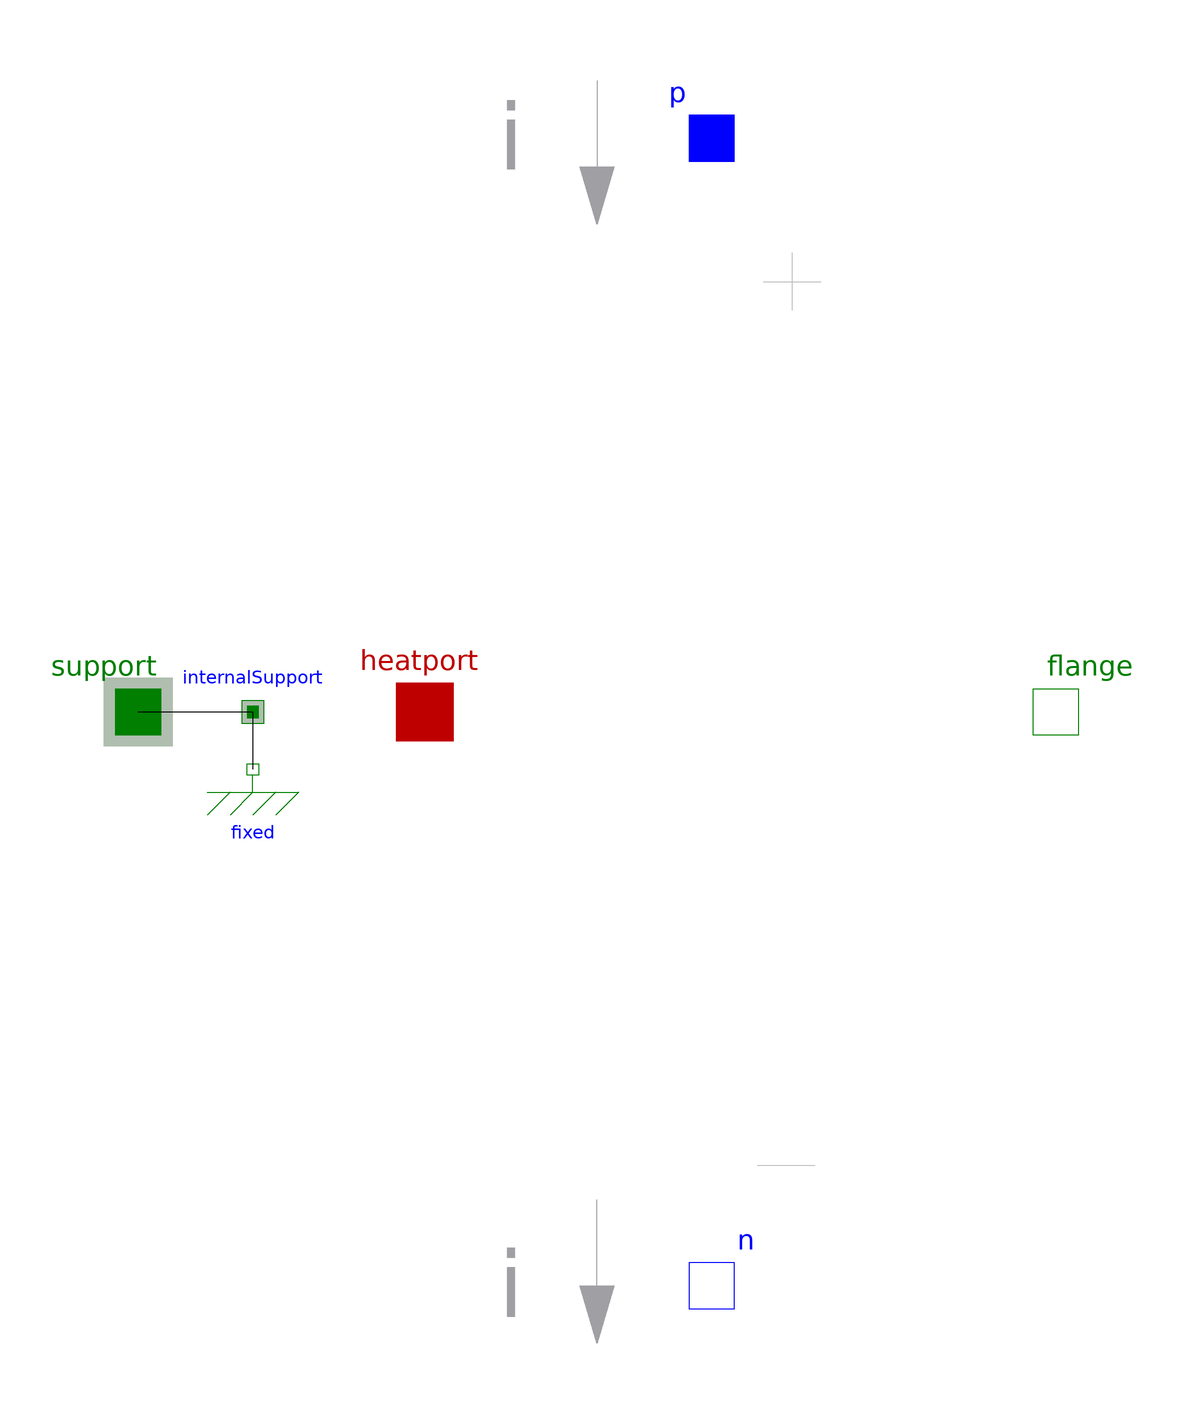

Above is the diagram view of the following Modelica model: its components placed by their Placement annotations and its connect equations drawn as lines.

model EMF_linear "Electromotoric force (electric/mechanic transformer)"

        Modelica.Mechanics.Translational.Interfaces.Flange_b flange annotation(Placement(transformation(extent = {{50, -10}, {70, 10}}, rotation = 0), iconTransformation(extent = {{50, -10}, {70, 10}})));
        Modelica.Mechanics.Translational.Interfaces.Support support if useSupport
          "Support/housing of emf shaft"                                                                         annotation(Placement(transformation(extent = {{-110, -10}, {-90, 10}})));
        Interfaces.NegativePin n annotation(Placement(transformation(extent = {{-10, -110}, {10, -90}}), iconTransformation(extent = {{-10, -110}, {10, -90}})));
        Interfaces.PositivePin p annotation(Placement(transformation(extent = {{-10, 90}, {10, 110}}), iconTransformation(extent = {{-10, 90}, {10, 110}})));
        Modelica.Thermal.HeatTransfer.Interfaces.HeatPort_a heatport annotation(Placement(transformation(extent = {{-60, -10}, {-40, 10}}), iconTransformation(extent = {{-60, -10}, {-40, 10}})));
        parameter Boolean useSupport = false
          "= true, if support flange enabled, otherwise implicitly grounded"                                    annotation(Evaluate = true, HideResult = true, choices(__Dymola_checkBox = true));
        parameter SI.ElectricalForceConstant k_F_0_20
          "Rated force constant at 20 ?C";
        parameter SI.Force F_N "Nomina (120 ?C)";
        parameter SI.Current I_N "Nominal current (120 ?C)";
        parameter SI.Force F_max "Maximum permissible force (120 ?C)";
        parameter SI.Current I_max "Maximum permissible current (120 ?C)";
        parameter SI.Length tau_p "Pole width";
        SI.Velocity v_M "Motor velocity";
        SI.Position s
          "Angle of shaft flange with respect to support (= flange.phi - support.phi)";
        SI.Frequency f_M "Motor frequency of the induced voltage";
        SI.Current i_q(start = 0) "Current";
        SI.ElectricalForceConstant k_F(start = k_F_0_20)
          "Actual force constant";
        SI.Force force "Force at flange";
        SI.Force force_abs "Absolute force at flange";
        SI.Voltage u_emf "Voltage drop at emf";
        SI.Temperature T "Temperature of motor";
      protected
        parameter Real Delta_k_F_Force = (F_N / I_N - F_max / I_max) / (F_max - F_N)
          "Decrease of force constant with torque";
        parameter Real Delta_k_F_Temp = (k_F_0_20 - F_N / I_N) / 100
          "Decrease of force constant with froce";
        Real c_Force(start = 1) "Decrease factor of force constant with force";
        Real c_Temp(start = 1)
          "Decrease factor of force constant with temperature";
        Modelica.Mechanics.Translational.Components.Fixed fixed if not useSupport annotation(Placement(transformation(extent = {{-90, -20}, {-70, 0}})));
        Modelica.Mechanics.Translational.Interfaces.InternalSupport internalSupport(f = -flange.f) annotation(Placement(transformation(extent = {{-90, -10}, {-70, 10}})));
      equation
        heatport.Q_flow = 0;
        heatport.T = T;
        u_emf = p.u_q - n.u_q;
        0 = p.u_d - n.u_d;
        0 = p.i_q + n.i_q;
        0 = p.i_d + n.i_d;
        i_q = p.i_q;
        f_M * 2 * Constants.pi = p.w;
        v_M = 2 * tau_p * f_M;
        //factor 2 (see GROS06, 257ff)
        0 = p.w - n.w;
        s = flange.s - internalSupport.s;
        v_M = der(s);
        flange.f = force;
        force_abs = abs(force);
        k_F * v_M = 3 * u_emf;
        force = -k_F * i_q;
        //The force constant k_T is dependent on temperature and force
        F_N / I_N * c_Force = if force_abs > F_max then F_max / I_max elseif force_abs < F_N then F_N / I_N else F_N / I_N - Delta_k_F_Force * (force_abs - F_N);
        k_F_0_20 * c_Temp = if T > 393.15 then F_N / I_N elseif T < 293.15 then k_F_0_20 else F_N / I_N + Delta_k_F_Temp * (393.15 - T);
        k_F = k_F_0_20 * c_Temp * c_Force;
        connect(internalSupport.flange, support) annotation(Line(points = {{-80, 0}, {-100, 0}}, color = {0, 0, 0}, smooth = Smooth.None));
        connect(internalSupport.flange, fixed.flange) annotation(Line(points = {{-80, 0}, {-80, -10}}, color = {0, 0, 0}, smooth = Smooth.None));
        annotation(defaultComponentName = "emf", Icon(coordinateSystem(preserveAspectRatio = false, extent = {{-100, -100}, {100, 100}}, grid = {1, 1}), graphics={  Line(points=  {{0, 90}, {0, 40}}, color=  {0, 0, 255}), Ellipse(extent=  {{-40, 40}, {40, -40}}, fillColor=  {255, 255, 255},
                  fillPattern=                                                                                                    FillPattern.Solid, lineColor=  {0, 0, 255}), Line(points=  {{0, -90}, {0, -40}}, color=  {0, 0, 255}), Text(extent=  {{0, -50}, {199, -90}}, textString=  "%name", lineColor=  {0, 0, 255}), Line(visible=  not useSupport, points=  {{-90, -40}, {-30, -40}}, color=  {0, 0, 0}), Line(visible=  not useSupport, points=  {{-90, -60}, {-70, -40}}, color=  {0, 0, 0}), Line(visible=  not useSupport, points=  {{-70, -60}, {-50, -40}}, color=  {0, 0, 0}), Line(visible=  not useSupport, points=  {{-50, -60}, {-30, -40}}, color=  {0, 0, 0}), Line(visible=  not useSupport, points=  {{-60, -40}, {-60, -20}}, color=  {0, 0, 0}), Line(points=  {{-70, -20}, {70, -20}}, color=  {0, 0, 0}, smooth=  Smooth.None, thickness=  0.5), Line(visible=  not useSupport, points=  {{50, 0}, {40, 0}}, color=  {0, 0, 0})}), Diagram(coordinateSystem(preserveAspectRatio = true, extent = {{-100, -100}, {100, 100}}, grid = {1, 1}), graphics={  Polygon(points=  {{-17, 95}, {-20, 85}, {-23, 95}, {-17, 95}}, lineColor=  {160, 160, 164}, fillColor=  {160, 160, 164},
                  fillPattern=                                                                                                    FillPattern.Solid), Line(points=  {{-20, 110}, {-20, 85}}, color=  {160, 160, 164}), Text(extent=  {{-40, 110}, {-30, 90}}, lineColor=  {160, 160, 164}, textString=  "i"), Line(points=  {{9, 75}, {19, 75}}, color=  {192, 192, 192}), Line(points=  {{-20, -110}, {-20, -85}}, color=  {160, 160, 164}), Polygon(points=  {{-17, -100}, {-20, -110}, {-23, -100}, {-17, -100}}, lineColor=  {160, 160, 164}, fillColor=  {160, 160, 164},
                  fillPattern=                                                                                                    FillPattern.Solid), Text(extent=  {{-40, -110}, {-30, -90}}, lineColor=  {160, 160, 164}, textString=  "i"), Line(points=  {{8, -79}, {18, -79}}, color=  {192, 192, 192}), Line(points=  {{14, 80}, {14, 70}}, color=  {192, 192, 192})}), Documentation(info = "<html>
<p>EMF transforms electrical energy into rotational mechanical energy. It is used as basic building block of an electrical motor. The mechanical connector flange can be connected to elements of the Modelica.Mechanics.Rotational library. flange.tau is the cut-torque, flange.phi is the angle at the rotational connection.</p>
</html>", revisions = "<html>
<ul>
<li><i> 1998   </i>
       by Martin Otter<br> initially implemented<br>
       </li>
</ul>
</html>"));
      end EMF_linear;